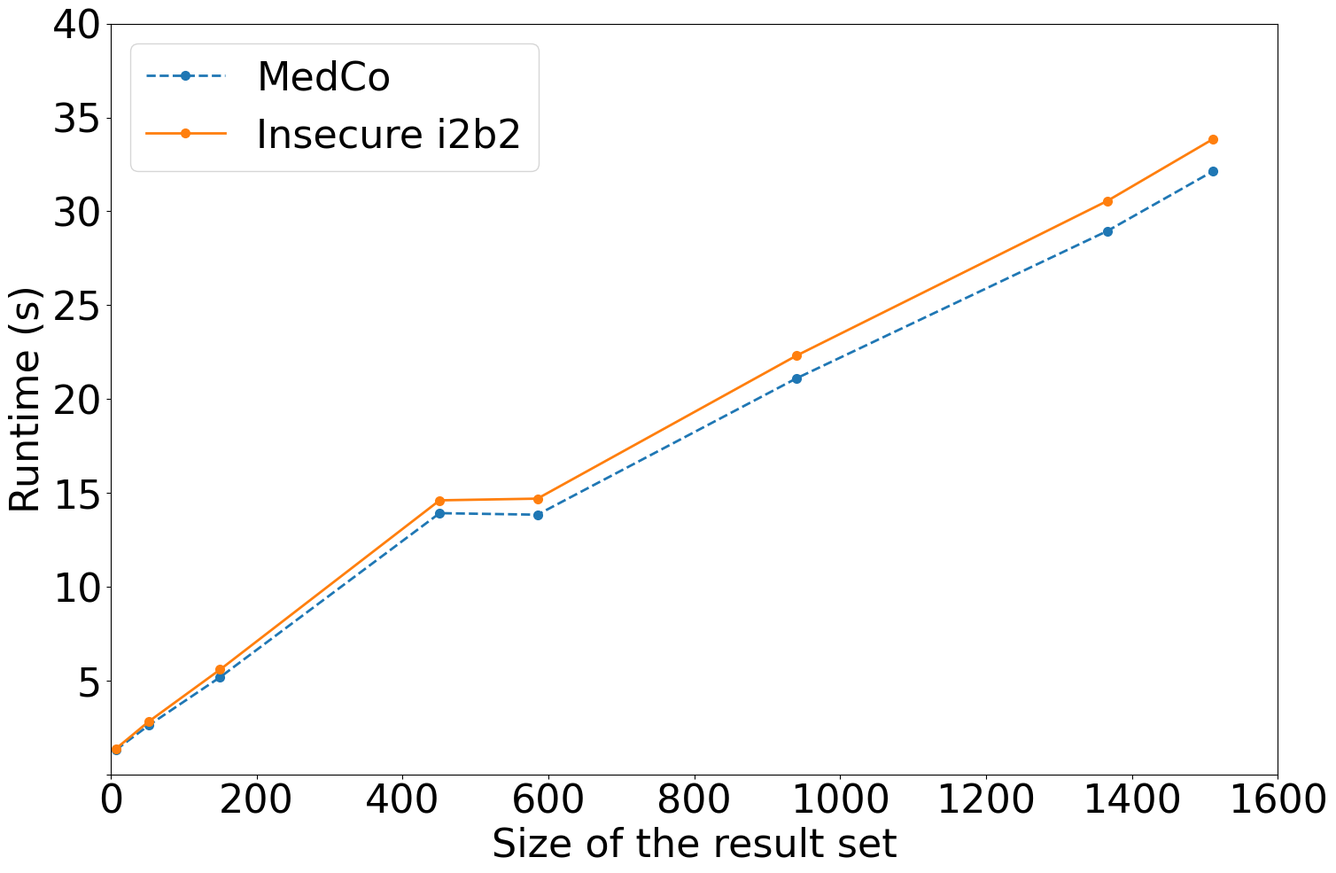

Write the Python code that produced this figure.
import matplotlib.pyplot as plt
import pandas as pd

raw_data_query_one = {
    'x_label':  [7, 52, 150, 451, 585, 940, 1366, 1511],
    'y1_label': [1180.8+121.8, 2493.2+115.0, 5019.2+159.3, 13332.4+586.2, 13639.8+197.4,
                 20842.5+257.9, 28605.4+344.2, 31764.3+373.4],                          # i2b2
    'y2_label': [1361.8-1180.8-121.8, 2810.2-2493.2-115.0, 5583.8-5019.2-159.3, 14603.1-13332.4-586.2,
                 14692.7-13639.8-197.4, 22310.6-20842.5-257.9,
                 30553.3-28605.4-344.2, 33850.3-31764.3-373.4],                         # secure protocols
    'y_total':  [1361.8, 2810.2, 5583.8, 14603.1, 14692.7, 22310.6, 30553.3, 33850.3],  # total
}

# convert to seconds
raw_data_query_one['y1_label'] = [x / 1000 for x in raw_data_query_one['y1_label']]
raw_data_query_one['y2_label'] = [x / 1000 for x in raw_data_query_one['y2_label']]
raw_data_query_one['y_total'] = [x / 1000 for x in raw_data_query_one['y_total']]

font = {'family': 'Bitstream Vera Sans',
        'size': 26}

plt.rc('font', **font)

df = pd.DataFrame(raw_data_query_one, raw_data_query_one['x_label'])

fig, ax1 = plt.subplots(1, figsize=(17, 11))
ax1.plot(raw_data_query_one['x_label'], raw_data_query_one['y1_label'], label='MedCo', linewidth=2, ls='--',
         marker='o', markersize=7)
ax1.plot(raw_data_query_one['x_label'], raw_data_query_one['y_total'],
         label='Insecure i2b2', linewidth=2,
         marker='o', markersize=7)

# N = 8
# ind = np.arange(N)  # The x locations for the groups
#
# # Set the bar width
# bar_width = 0.5
#
# # Container of all bars
# bars = []
#
# # Create a bar plot, in position bar_l
# bars.append(ax1.bar(ind,
#                     # using the y1_label data
#                     df['y1_label'],
#                     # set the width
#                     width=bar_width,
#                     label='i2b2',
#                     # with alpha 1
#                     alpha=0.5,
#                     # with color
#                     color='#3232FF'))
#
# # Create a bar plot, in position bar_l
# bars.append(ax1.bar(ind,
#                     # using the y3_label data
#                     df['y2_label'],
#                     # set the width
#                     width=bar_width,
#                     label='Secure protocols',
#                     bottom=df['y1_label'],
#                     # with alpha 1
#                     alpha=0.5,
#                     # with color
#                     color='#1abc78'))
#
# # Set the x ticks with names
# ax1.set_xticks(ind)
# ax1.set_xticklabels(df['x_label'])
# ax1.set_ylim([0, 40])
# ax1.set_xlim([-bar_width, ind[len(ind)-1] + bar_width])
#
# # Labelling
# ax1.text(ind[0] - 0.27, df['y_total'][0] + 0.5,
#          str(round((df['y_total'][0]), 2)), color='black', fontweight='bold')
# ax1.text(ind[1] - 0.27, df['y_total'][1] + 0.5,
#          str(round(df['y_total'][1], 2)), color='black', fontweight='bold')
# ax1.text(ind[2] - 0.27, df['y_total'][2] + 0.5,
#          str(round(df['y_total'][2], 2)), color='black', fontweight='bold')
# ax1.text(ind[3] - 0.27, df['y_total'][3] + 0.5,
#          str(round(df['y_total'][3], 1)), color='black', fontweight='bold')
# ax1.text(ind[4] - 0.27, df['y_total'][4] + 0.6,
#          str(round(df['y_total'][4], 1)), color='black', fontweight='bold')
# ax1.text(ind[5] - 0.27, df['y_total'][5] + 0.6,
#          str(round(df['y_total'][5], 1)), color='black', fontweight='bold')
# ax1.text(ind[6] - 0.27, df['y_total'][6] + 0.5,
#          str(round(df['y_total'][6], 1)), color='black', fontweight='bold')
# ax1.text(ind[7] - 0.27, df['y_total'][7] + 0.5,
#          str(round(df['y_total'][7], 1)), color='black', fontweight='bold')
#

ax1.set_ylim([0, 40])
ax1.set_xlim([0, 1600])

plt.setp(ax1.get_yticklabels()[0], visible=False)

# # Set the label and legends
ax1.set_ylabel("Runtime (s)", fontsize=32)
ax1.set_xlabel("Size of the result set", fontsize=32)
plt.legend(loc='upper left', fontsize=32)

ax1.tick_params(axis='x', labelsize=32)
ax1.tick_params(axis='y', labelsize=32)

plt.savefig('patient_list.pdf', format='pdf')
